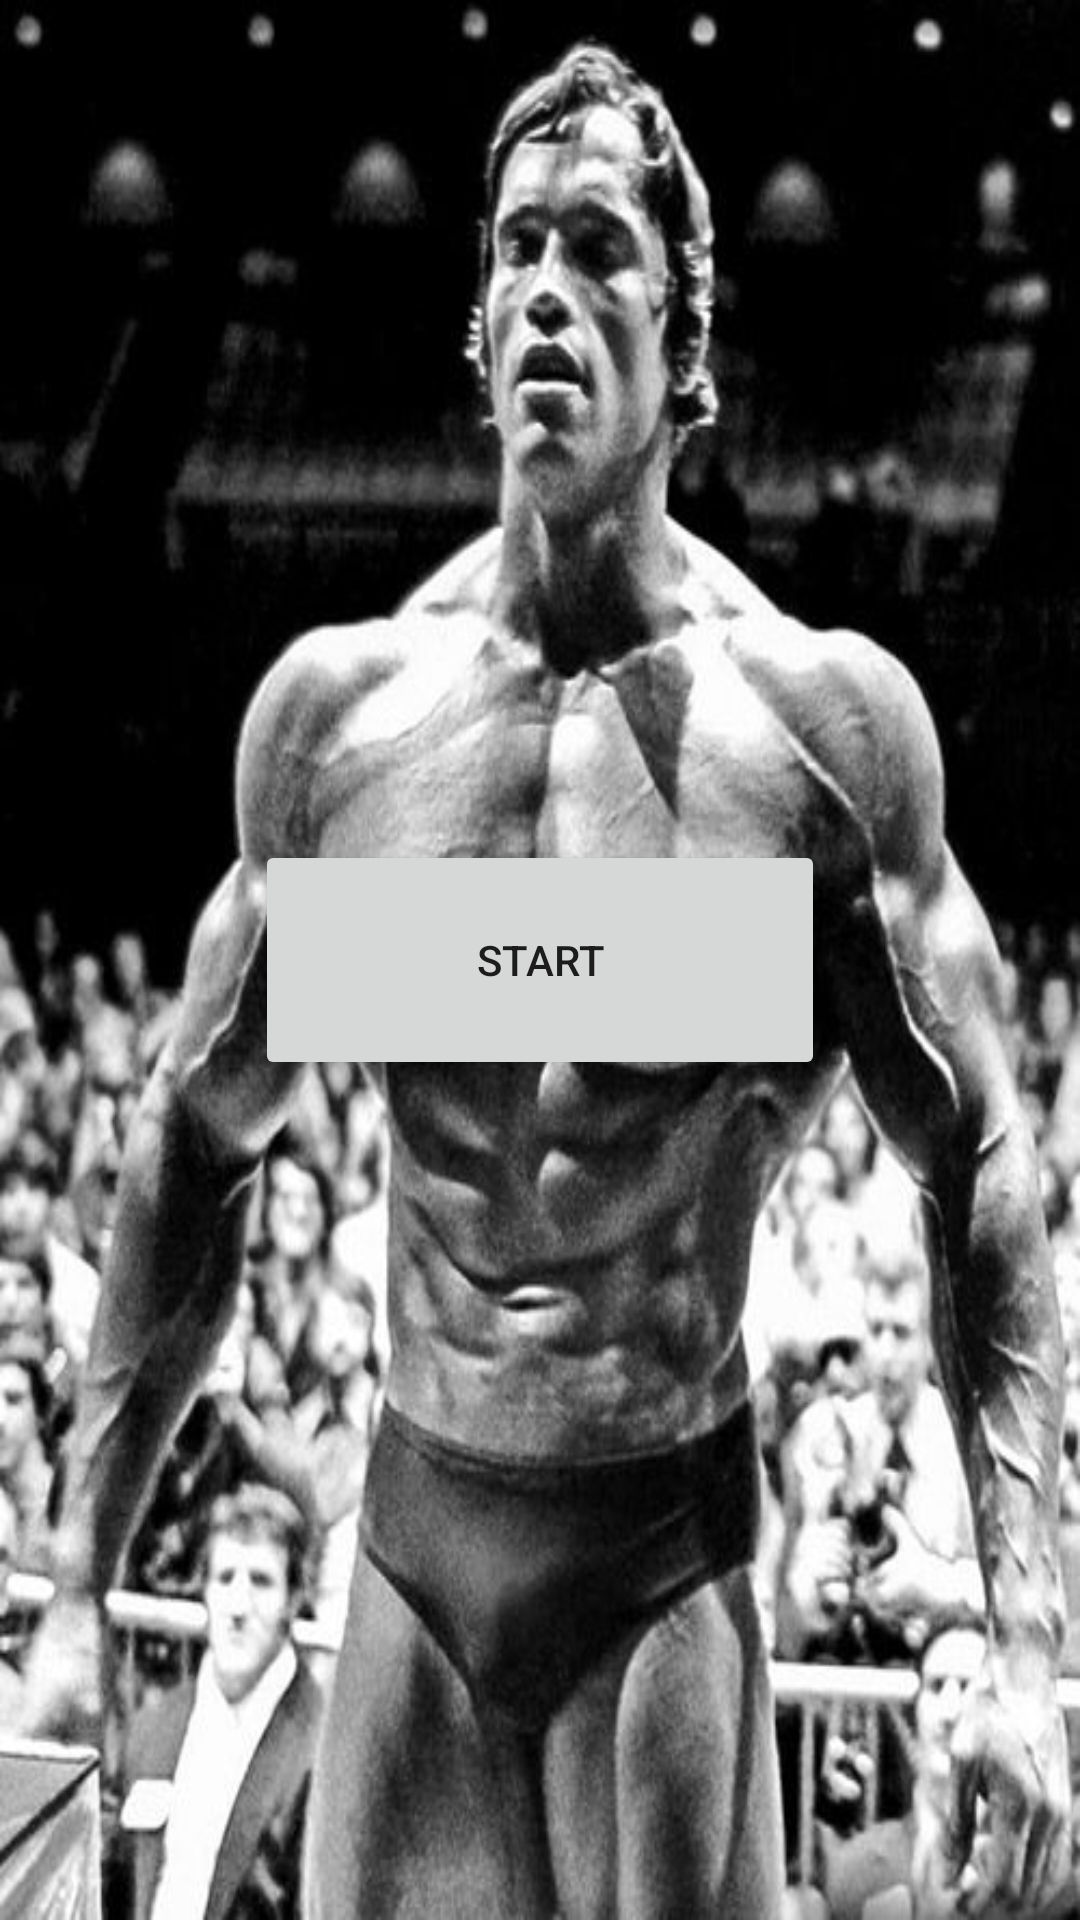

Write the Android layout XML for this screen, with the resource values it uses.
<!-- AndroidManifest.xml: application theme AppTheme -->
<!-- res/layout/activity_main.xml -->
<?xml version="1.0" encoding="utf-8"?>
<androidx.constraintlayout.widget.ConstraintLayout xmlns:android="http://schemas.android.com/apk/res/android"
    xmlns:app="http://schemas.android.com/apk/res-auto"
    xmlns:tools="http://schemas.android.com/tools"
    android:layout_width="match_parent"
    android:layout_height="match_parent"
    android:background="@drawable/arnold"
    tools:context=".StartActivity">

    <Button
        android:id="@+id/startButton"
        android:layout_width="190dp"
        android:layout_height="80dp"
        android:text="Start"
        app:layout_constraintBottom_toBottomOf="parent"
        app:layout_constraintEnd_toEndOf="parent"
        app:layout_constraintHorizontal_bias="0.5"
        app:layout_constraintStart_toStartOf="parent"
        app:layout_constraintTop_toTopOf="parent" />
</androidx.constraintlayout.widget.ConstraintLayout>
<!-- resources referenced by this layout -->
<resources>
  <!-- drawable arnold: jpg bitmap (drawable-v24, 54360 bytes) -->
  <style name="AppTheme" parent="Theme.AppCompat.Light.DarkActionBar">
          <item name="colorPrimary">@color/colorPrimary</item>
          <item name="colorPrimaryDark">@color/colorPrimaryDark</item>
          <item name="colorAccent">@color/colorAccent</item>
      </style>
  <!-- not gathered from this repository: default colours our renderer supplied (Android Studio template values) -->
  <color name="colorPrimary">#FF6200EE</color>
  <color name="colorPrimaryDark">#FF3700B3</color>
  <color name="colorAccent">#FF03DAC5</color>
</resources>
